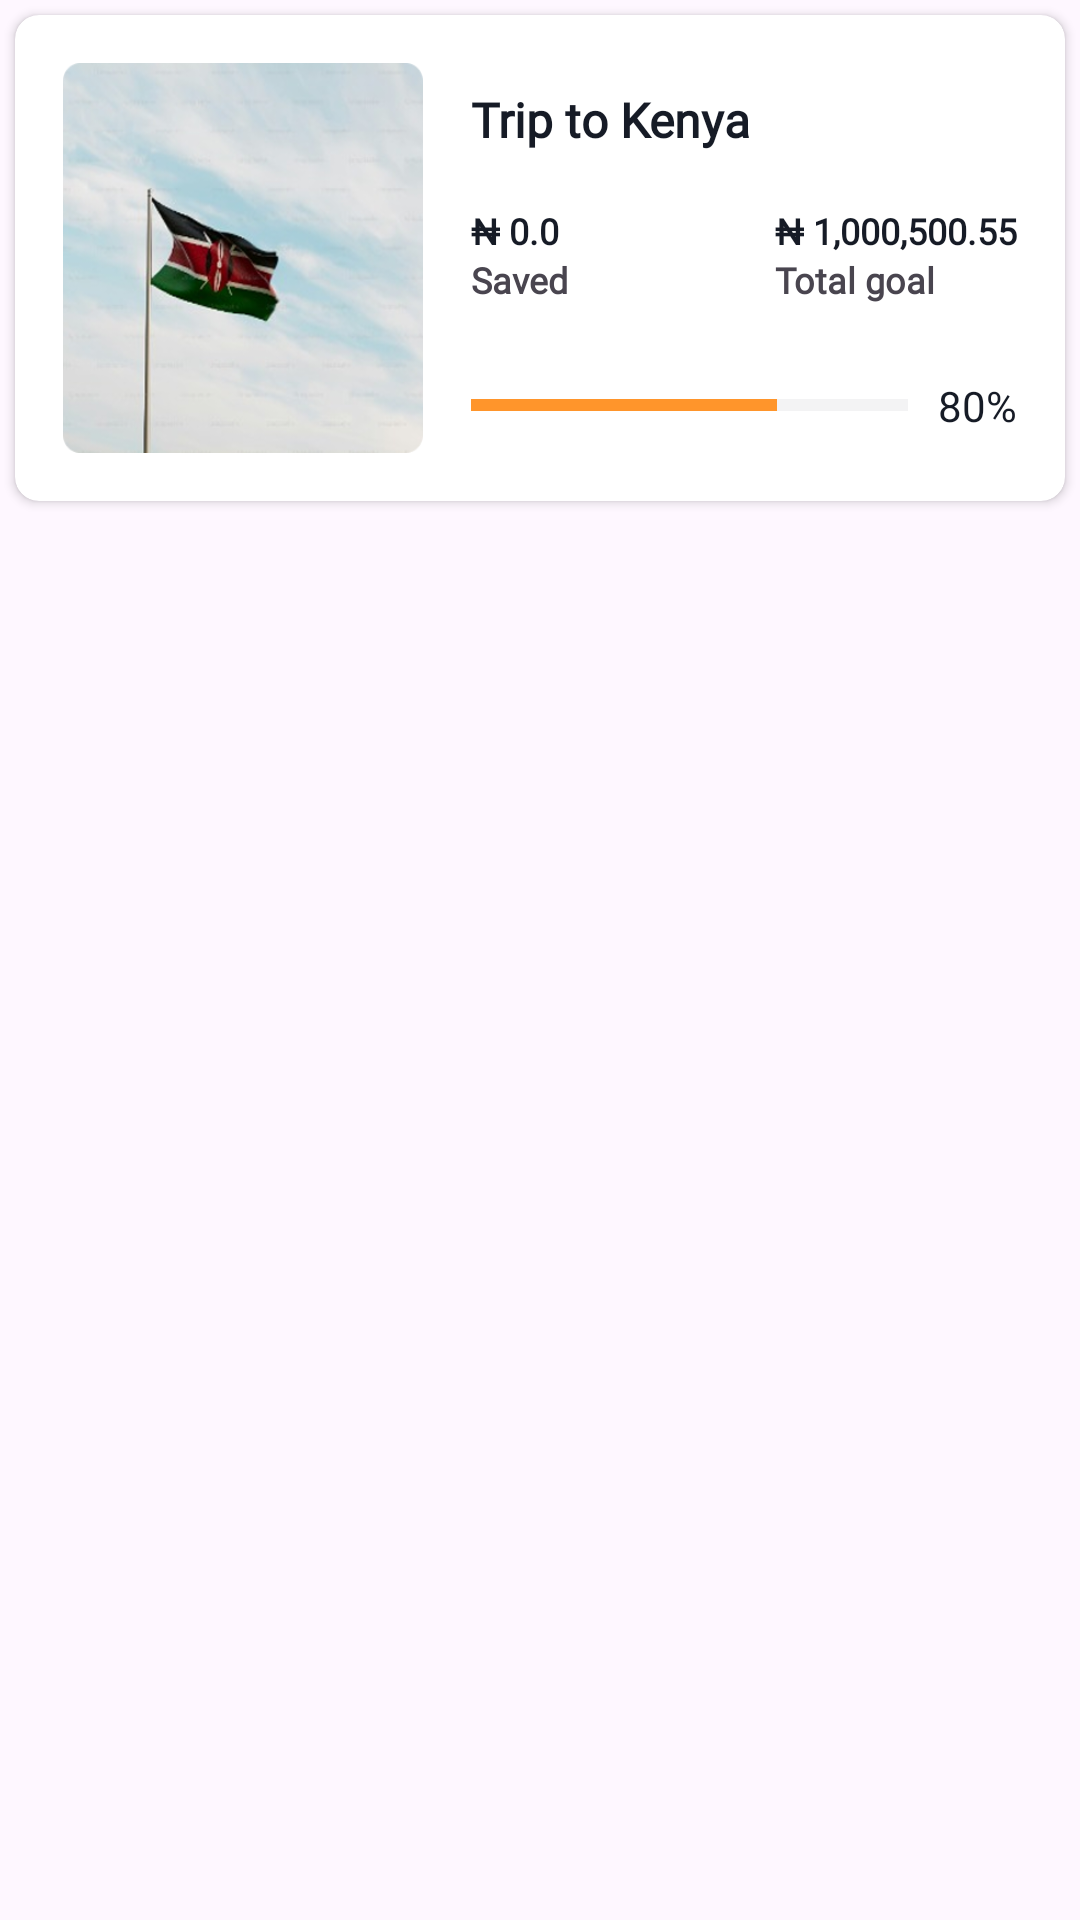

Android layout source for this screen:
<!-- AndroidManifest.xml: application theme Theme.YouverifyFintrackApp -->
<!-- res/layout/savings_layout_item.xml -->
<?xml version="1.0" encoding="utf-8"?>
<LinearLayout
xmlns:android="http://schemas.android.com/apk/res/android"
xmlns:app="http://schemas.android.com/apk/res-auto"
android:layout_width="match_parent"
android:layout_height="wrap_content"
android:orientation="vertical">

<androidx.cardview.widget.CardView
    android:layout_margin="5dp"
    android:id="@+id/card_view"
    android:layout_width="match_parent"
    android:layout_height="wrap_content"
    app:cardBackgroundColor="@color/white"
    app:cardCornerRadius="8dp">

    <androidx.constraintlayout.widget.ConstraintLayout
        android:layout_width="match_parent"
        android:layout_height="wrap_content"
        android:padding="16dp">

        <ImageView
            android:id="@+id/image"
            android:layout_width="120dp"
            android:layout_height="130dp"
            android:scaleType="fitXY"
            android:src="@drawable/kenya_bg"
            app:layout_constraintBottom_toBottomOf="parent"
            app:layout_constraintStart_toStartOf="parent"
            app:layout_constraintTop_toTopOf="parent" />

        <TextView
            android:id="@+id/title"
            android:layout_width="wrap_content"
            android:layout_height="wrap_content"
            android:layout_marginStart="16dp"
            android:layout_marginTop="8dp"
            android:fontFamily="@font/mailsansroman_demibold"
            android:text="Trip to Kenya"
            android:textColor="@color/fintrack_blue"
            android:textSize="16sp"
            android:textStyle="bold"
            app:layout_constraintStart_toEndOf="@id/image"
            app:layout_constraintTop_toTopOf="@+id/image" />


        <TextView
            android:id="@+id/saved_balance"
            android:layout_width="wrap_content"
            android:layout_height="wrap_content"
            android:layout_marginStart="16dp"
            android:layout_marginTop="18dp"
            android:fontFamily="@font/mailsansroman_demibold"
            android:text="₦ 0.0"
            android:textColor="@color/fintrack_blue"
            android:textSize="12sp"
            android:textStyle="bold"
            app:layout_constraintStart_toEndOf="@id/image"
            app:layout_constraintTop_toBottomOf="@id/title" />

        <TextView
            android:id="@+id/saved_label"
            android:layout_width="wrap_content"
            android:layout_height="wrap_content"
            android:fontFamily="@font/mailsansroman_demibold"
            android:text="Saved"
            android:textSize="12sp"
            android:textStyle="bold"
            app:layout_constraintStart_toStartOf="@+id/saved_balance"
            app:layout_constraintTop_toBottomOf="@id/saved_balance" />

        <TextView
            android:id="@+id/total_balance"
            android:layout_width="wrap_content"
            android:layout_height="wrap_content"
            android:layout_marginStart="16dp"
            android:layout_marginTop="18dp"
            android:fontFamily="@font/mailsansroman_demibold"
            android:text="₦ 1,000,500.55"
            android:textColor="@color/fintrack_blue"
            android:textSize="12sp"
            android:textStyle="bold"
            app:layout_constraintEnd_toEndOf="parent"
            app:layout_constraintTop_toBottomOf="@id/title" />

        <TextView
            android:id="@+id/total_label"
            android:layout_width="wrap_content"
            android:layout_height="wrap_content"
            android:fontFamily="@font/mailsansroman_demibold"
            android:text="Total goal"
            android:textSize="12sp"
            android:textStyle="bold"
            app:layout_constraintStart_toStartOf="@+id/total_balance"
            app:layout_constraintTop_toBottomOf="@id/total_balance" />

        <ProgressBar
            android:id="@+id/progressBar"
            style="?android:attr/progressBarStyleHorizontal"
            android:layout_width="0dp"
            android:layout_height="wrap_content"
            android:layout_marginStart="16dp"
            android:layout_marginEnd="10dp"
            android:layout_marginBottom="8dp"
            android:max="100"
            android:progress="70"
            android:progressBackgroundTint="@color/fintrack_grey"
            android:progressTint="@color/fintrack_savings"
            app:layout_constraintBottom_toBottomOf="@+id/image"
            app:layout_constraintEnd_toStartOf="@+id/percentage"
            app:layout_constraintStart_toEndOf="@id/image" />

        <TextView
            android:id="@+id/percentage"
            android:layout_width="wrap_content"
            android:layout_height="wrap_content"
            android:fontFamily="@font/mailsansroman_demibold"
            android:text="80%"
            android:textColor="@color/fintrack_blue"
            app:layout_constraintBottom_toBottomOf="@id/progressBar"
            app:layout_constraintEnd_toEndOf="parent"
            app:layout_constraintTop_toTopOf="@id/progressBar" />
    </androidx.constraintlayout.widget.ConstraintLayout>
</androidx.cardview.widget.CardView>
</LinearLayout>
<!-- resources referenced by this layout -->
<resources>
  <color name="fintrack_blue">#161B26</color>
  <color name="fintrack_grey">#CFCFD5</color>
  <color name="fintrack_savings">#FF952B</color>
  <color name="white">#FFFFFFFF</color>
  <!-- drawable kenya_bg: png bitmap (drawable, 123253 bytes) -->
  <style name="Theme.YouverifyFintrackApp" parent="Theme.Material3.Light.NoActionBar">
          
          <item name="colorPrimary">@color/purple_500</item>
          <item name="colorPrimaryVariant">@color/purple_700</item>
          <item name="colorOnPrimary">@color/white</item>
          
          <item name="colorSecondary">@color/teal_200</item>
          <item name="colorSecondaryVariant">@color/teal_700</item>
          <item name="colorOnSecondary">@color/black</item>
          
          <item name="android:statusBarColor">@color/fintrack_grey</item>
          
      </style>
  <color name="purple_500">#FF6200EE</color>
  <color name="purple_700">#FF3700B3</color>
  <color name="teal_200">#FF03DAC5</color>
  <color name="teal_700">#FF018786</color>
  <color name="black">#FF000000</color>
</resources>
